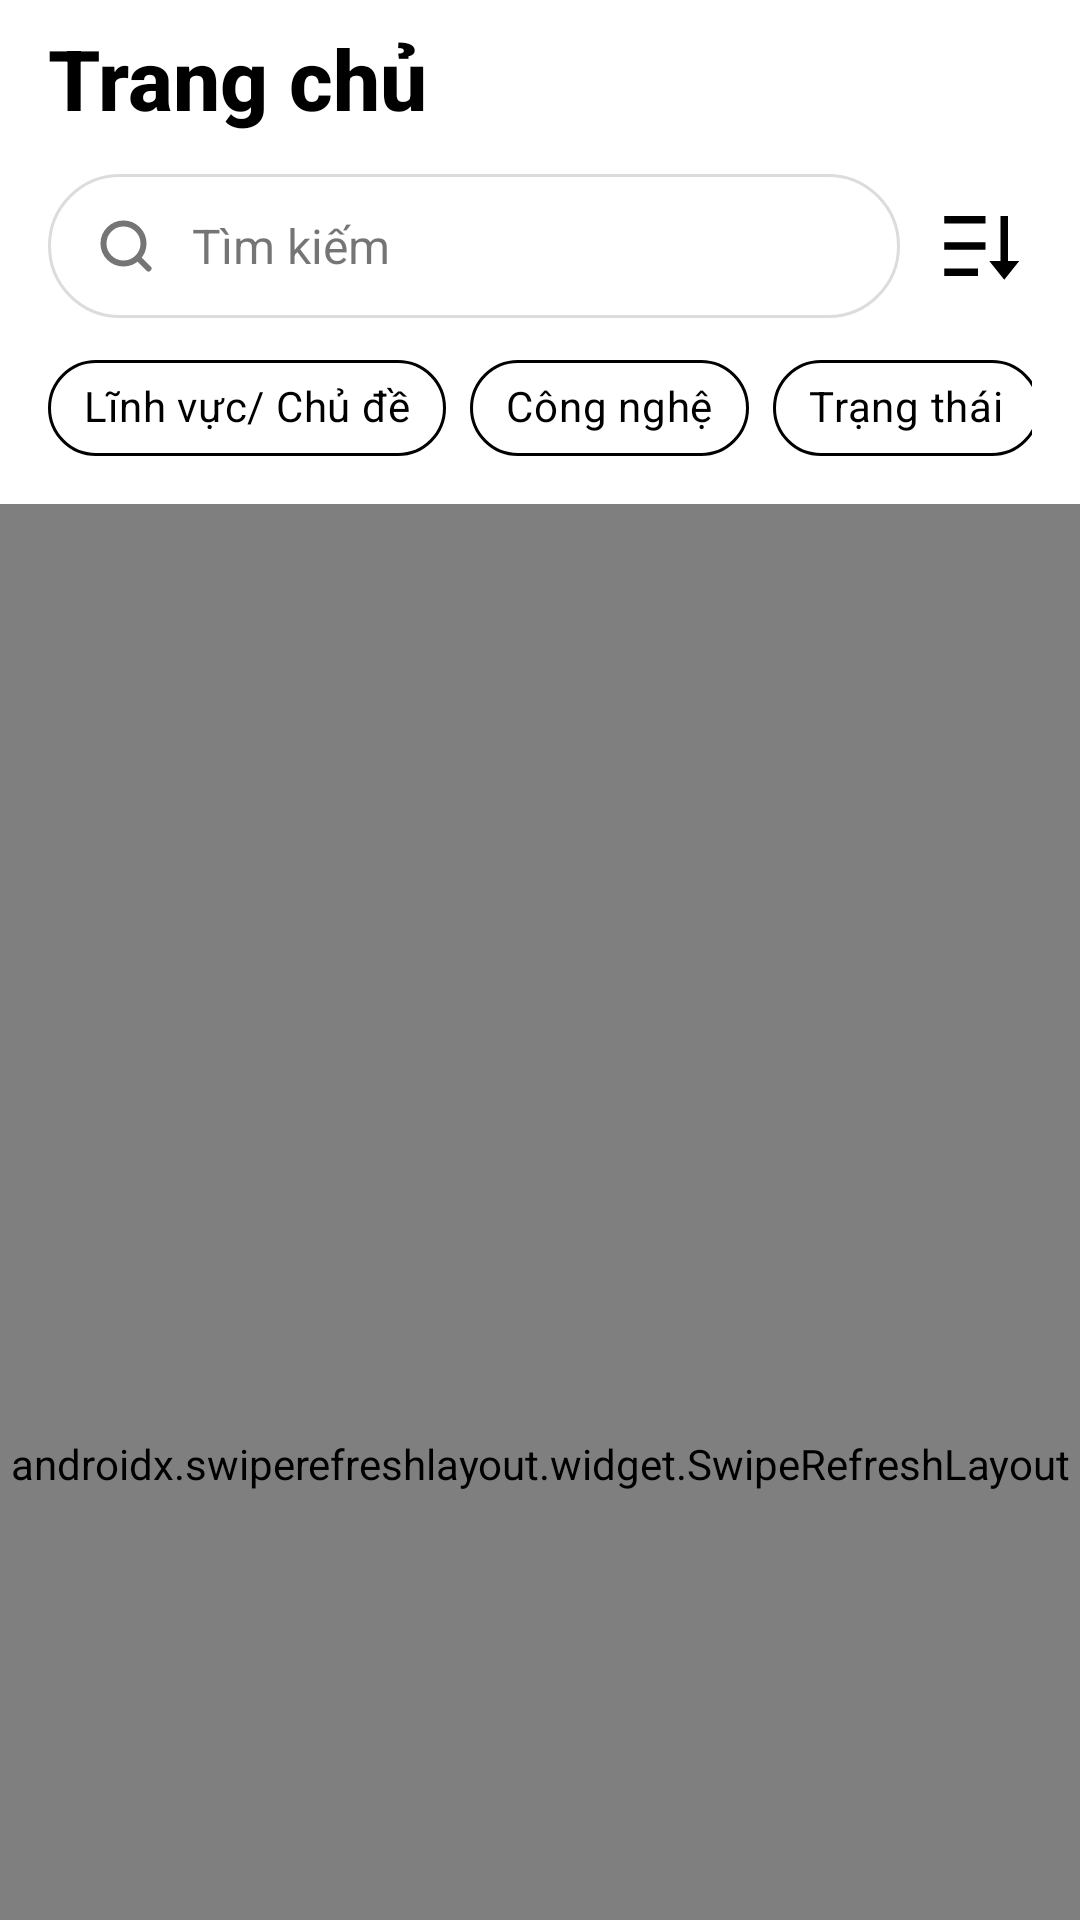

Write the Android layout XML for this screen, with the resource values it uses.
<!-- AndroidManifest.xml: application theme Theme.TLUProjectExpo -->
<!-- res/layout/fragment_home.xml -->
<?xml version="1.0" encoding="utf-8"?>
<androidx.coordinatorlayout.widget.CoordinatorLayout
    xmlns:android="http://schemas.android.com/apk/res/android"
    xmlns:app="http://schemas.android.com/apk/res-auto"
    xmlns:tools="http://schemas.android.com/tools"
    android:layout_width="match_parent"
    android:layout_height="match_parent"
    android:fitsSystemWindows="true"
    android:background="@color/white"
    tools:context=".MainActivity">

    <com.google.android.material.appbar.AppBarLayout
        android:id="@+id/appBarLayout"
        android:layout_width="match_parent"
        android:layout_height="wrap_content"
        android:background="?attr/colorSurface"
        android:fitsSystemWindows="true"
        app:elevation="2dp">

        <com.google.android.material.appbar.MaterialToolbar
            android:id="@+id/toolbar"
            android:layout_width="match_parent"
            android:layout_height="52dp"
            app:title="Trang chủ"
            app:titleTextColor="@android:color/black"
            app:titleTextAppearance="@style/Toolbar.TitleText"
            android:background="@color/white"
            app:layout_scrollFlags="scroll|enterAlways|snap" />

        
        <RelativeLayout
            android:layout_width="match_parent"
            android:layout_height="wrap_content"
            android:paddingStart="16dp"
            android:paddingEnd="16dp"
            android:paddingTop="6dp"
            android:paddingBottom="6dp"
            android:background="@color/white"
            app:layout_scrollFlags="scroll|enterAlways|snap">

            <ImageButton
                android:id="@+id/button_sort"
                android:layout_width="36dp"
                android:layout_height="36dp"
                android:layout_alignParentEnd="true"
                android:layout_centerVertical="true"
                android:background="?attr/selectableItemBackgroundBorderless"
                android:contentDescription="Sắp xếp"
                android:padding="8dp"
                android:src="@drawable/ic_sort"
                app:tint="@android:color/black" />

            <EditText
                android:id="@+id/searchEditText"
                android:layout_width="match_parent"
                android:layout_height="48dp"
                android:layout_toStartOf="@id/button_sort"
                android:layout_marginEnd="8dp"
                android:layout_centerVertical="true"
                android:background="@drawable/search_bar_background"
                android:drawableStart="@drawable/search"
                android:drawablePadding="12dp"
                android:hint="Tìm kiếm"
                android:paddingStart="16dp"
                android:paddingEnd="16dp"
                android:inputType="text"
                android:maxLines="1"
                android:imeOptions="actionSearch"
                android:focusable="true"
                android:focusableInTouchMode="true"
                android:textColorHint="#8A000000"
                android:textColor="@android:color/black"
                android:textSize="16sp"/>
        </RelativeLayout>

        
        
        <HorizontalScrollView
            android:layout_width="match_parent"
            android:layout_height="wrap_content"
            android:scrollbars="none"
            android:paddingStart="16dp"
            android:paddingEnd="16dp"
            android:paddingBottom="8dp"
            android:background="@color/white"
            app:layout_scrollFlags="scroll|enterAlways|snap">

            <com.google.android.material.chip.ChipGroup
                android:id="@+id/chipGroupFilter"
                android:layout_width="wrap_content"
                android:layout_height="wrap_content"
                app:singleLine="true">
                
                <com.google.android.material.chip.Chip
                    android:id="@+id/chip_linh_vuc"
                    style="@style/Widget.MaterialComponents.Chip.Filter"
                    android:layout_width="wrap_content"
                    android:layout_height="wrap_content"
                    android:text="Lĩnh vực/ Chủ đề"
                    android:textColor="@android:color/black"
                    app:chipBackgroundColor="@android:color/white"
                    app:chipStrokeColor="@color/black"
                    app:chipStrokeWidth="1dp"
                    app:closeIconVisible="false"
                    app:checkedIconVisible="false" />

                <com.google.android.material.chip.Chip
                    android:id="@+id/chip_cong_nghe"
                    style="@style/Widget.MaterialComponents.Chip.Filter"
                    android:layout_width="wrap_content"
                    android:layout_height="wrap_content"
                    android:text="Công nghệ"
                    android:textColor="@android:color/black"
                    app:chipBackgroundColor="@android:color/white"
                    app:chipStrokeColor="@color/black"
                    app:chipStrokeWidth="1dp"
                    app:closeIconVisible="false"
                    app:checkedIconVisible="false" />

                <com.google.android.material.chip.Chip
                    android:id="@+id/chip_trang_thai"
                    style="@style/Widget.MaterialComponents.Chip.Filter"
                    android:layout_width="wrap_content"
                    android:layout_height="wrap_content"
                    android:text="Trạng thái"
                    android:textColor="@android:color/black"
                    app:chipBackgroundColor="@android:color/white"
                    app:chipStrokeColor="@color/black"
                    app:chipStrokeWidth="1dp"
                    app:closeIconVisible="false"
                    app:checkedIconVisible="false" />
            </com.google.android.material.chip.ChipGroup>
        </HorizontalScrollView>

    </com.google.android.material.appbar.AppBarLayout>

    
    <androidx.swiperefreshlayout.widget.SwipeRefreshLayout
        android:id="@+id/swipeRefreshLayout"
        android:layout_width="match_parent"
        android:layout_height="match_parent"
        app:layout_behavior="@string/appbar_scrolling_view_behavior">

        
        <LinearLayout
            android:layout_width="match_parent"
            android:layout_height="match_parent"
            android:orientation="vertical"
            android:clipToPadding="false">
            

            <androidx.recyclerview.widget.RecyclerView
                android:id="@+id/recyclerViewProjects"
                android:layout_width="match_parent"
                android:layout_height="0dp"
                android:layout_weight="1"
                tools:listitem="@layout/list_item_project" />

            <ProgressBar
                android:id="@+id/progressBarLoadMore"
                style="?android:attr/progressBarStyleSmall"
                android:layout_width="wrap_content"
                android:layout_height="wrap_content"
                android:layout_gravity="center_horizontal"
                android:padding="8dp"
                android:visibility="gone" />
        </LinearLayout>

    </androidx.swiperefreshlayout.widget.SwipeRefreshLayout>


</androidx.coordinatorlayout.widget.CoordinatorLayout>
<!-- res/layout/list_item_project.xml (included above) -->
<?xml version="1.0" encoding="utf-8"?>
<androidx.cardview.widget.CardView xmlns:android="http://schemas.android.com/apk/res/android"
    xmlns:app="http://schemas.android.com/apk/res-auto"
    xmlns:tools="http://schemas.android.com/tools"
    android:layout_width="match_parent"
    android:layout_height="wrap_content"
    android:layout_marginStart="4dp"
    android:layout_marginTop="2dp"
    android:layout_marginEnd="4dp"
    android:layout_marginBottom="2dp"
    app:cardCornerRadius="4dp"
    app:cardElevation="4dp">

    <LinearLayout
        android:layout_width="match_parent"
        android:layout_height="wrap_content"
        android:orientation="horizontal"
        android:padding="12dp">

        <ImageView
            android:id="@+id/imageViewProject"
            android:layout_width="100dp"
            android:layout_height="100dp"
            android:scaleType="centerCrop"
            android:background="#E0E0E0"
            tools:srcCompat="@style/Widget.AppCompat.ImageButton"
            android:contentDescription="Ảnh dự án" />
        
        

        <LinearLayout
            android:layout_width="0dp"
            android:layout_height="wrap_content"
            android:layout_weight="1"
            android:orientation="vertical"
            android:layout_marginStart="12dp"
            android:gravity="center_vertical">

            <TextView
                android:id="@+id/textViewProjectName"
                android:layout_width="match_parent"
                android:layout_height="wrap_content"
                tools:text="Tên dự án"
                android:textAppearance="@style/TextAppearance.AppCompat.Large"
                android:textStyle="bold"
                android:textColor="@android:color/black" />
            <TextView
                android:id="@+id/textViewCategory"
                android:layout_width="match_parent"
                android:layout_height="wrap_content"
                tools:text="Lĩnh vực"
                android:textAppearance="@style/TextAppearance.AppCompat.Small"
                android:textColor="@android:color/darker_gray"
                android:layout_marginTop="4dp"/>
            <TextView
                android:id="@+id/textViewAuthor"
                android:layout_width="match_parent"
                android:layout_height="wrap_content"
                tools:text="Tác giả"
                android:textAppearance="@style/TextAppearance.AppCompat.Medium"

                android:textColor="@android:color/black"
                android:layout_marginTop="4dp"/>
        </LinearLayout>
        <ImageView
            android:id="@+id/iv_featured_star"
            android:layout_width="24dp"
            android:layout_height="24dp"
            android:src="@drawable/ic_star_featured"
            android:visibility="gone"
            tools:visibility="visible" />
    </LinearLayout>
</androidx.cardview.widget.CardView>
<!-- resources referenced by this layout -->
<resources>
  <color name="black">#000000</color>
  <color name="white">#FFFFFF</color>
  <!-- drawable ic_sort (drawable) -->
  <vector xmlns:android="http://schemas.android.com/apk/res/android"
      android:width="30dp"
      android:height="30dp"
      android:viewportWidth="30"
      android:viewportHeight="30">
    <path
        android:pathData="M25,5V20H28.75L23.75,26.25L18.75,20H22.5V5H25ZM15,22.5V25H3.75V22.5H15ZM17.5,13.75V16.25H3.75V13.75H17.5ZM17.5,5V7.5H3.75V5H17.5Z"
        android:fillColor="#000000"/>
  </vector>
  <!-- drawable ic_star_featured (drawable) -->
  <vector xmlns:android="http://schemas.android.com/apk/res/android" android:height="18dp" android:viewportHeight="20" android:viewportWidth="21" android:width="18.9dp">
  
      <path android:fillColor="#FFD23D" android:pathData="M20,8.1C20.1,7.6 19.7,7 19.2,7L13.5,6.2L10.9,1C10.8,0.8 10.7,0.7 10.5,0.6C10,0.3 9.4,0.5 9.1,1L6.6,6.2L0.9,7C0.6,7 0.4,7.1 0.3,7.3C-0.1,7.7 -0.1,8.3 0.3,8.7L4.4,12.7L3.4,18.4C3.4,18.6 3.4,18.8 3.5,19C3.8,19.5 4.4,19.7 4.9,19.4L10,16.7L15.1,19.4C15.2,19.5 15.4,19.5 15.6,19.5C15.7,19.5 15.7,19.5 15.8,19.5C16.3,19.4 16.7,18.9 16.6,18.3L15.6,12.6L19.7,8.6C19.9,8.5 20,8.3 20,8.1Z"/>
      
  </vector>
  <!-- drawable search (drawable) -->
  <vector xmlns:android="http://schemas.android.com/apk/res/android"
      android:width="20dp"
      android:height="20dp"
      android:viewportWidth="20"
      android:viewportHeight="20">
    <path
        android:pathData="M17.5,17.5L13.875,13.875M15.833,9.167C15.833,12.849 12.849,15.833 9.167,15.833C5.485,15.833 2.5,12.849 2.5,9.167C2.5,5.485 5.485,2.5 9.167,2.5C12.849,2.5 15.833,5.485 15.833,9.167Z"
        android:strokeLineJoin="round"
        android:strokeWidth="2"
        android:fillColor="#00000000"
        android:strokeColor="#757575"
        android:strokeLineCap="round"/>
  </vector>
  <!-- drawable search_bar_background (drawable) -->
  <?xml version="1.0" encoding="utf-8"?>
  <shape xmlns:android="http://schemas.android.com/apk/res/android"
      android:shape="rectangle">
      <solid android:color="@android:color/white" /> 
      <corners android:radius="24dp" /> 
      <stroke
          android:width="1dp"
          android:color="#DCDCDC" /> 
  </shape>
  <style name="Toolbar.TitleText" parent="TextAppearance.Widget.AppCompat.Toolbar.Title">
          <item name="android:textSize">28sp</item> 
          <item name="android:textStyle">bold</item>
          
          
      </style>
  <style name="Theme.TLUProjectExpo" parent="Base.Theme.TLUProjectExpo" />
  <style name="Base.Theme.TLUProjectExpo" parent="Theme.Material3.DayNight.NoActionBar">
          <item name="android:textCursorDrawable">@drawable/custom_cursor</item>
      </style>
  <!-- drawable custom_cursor (drawable) -->
  <?xml version="1.0" encoding="utf-8"?>
  <shape xmlns:android="http://schemas.android.com/apk/res/android"
      android:shape="rectangle">
  
      
      <size android:width="2dp" />
  
      
      <solid android:color="@android:color/black" />
  
  </shape>
</resources>
